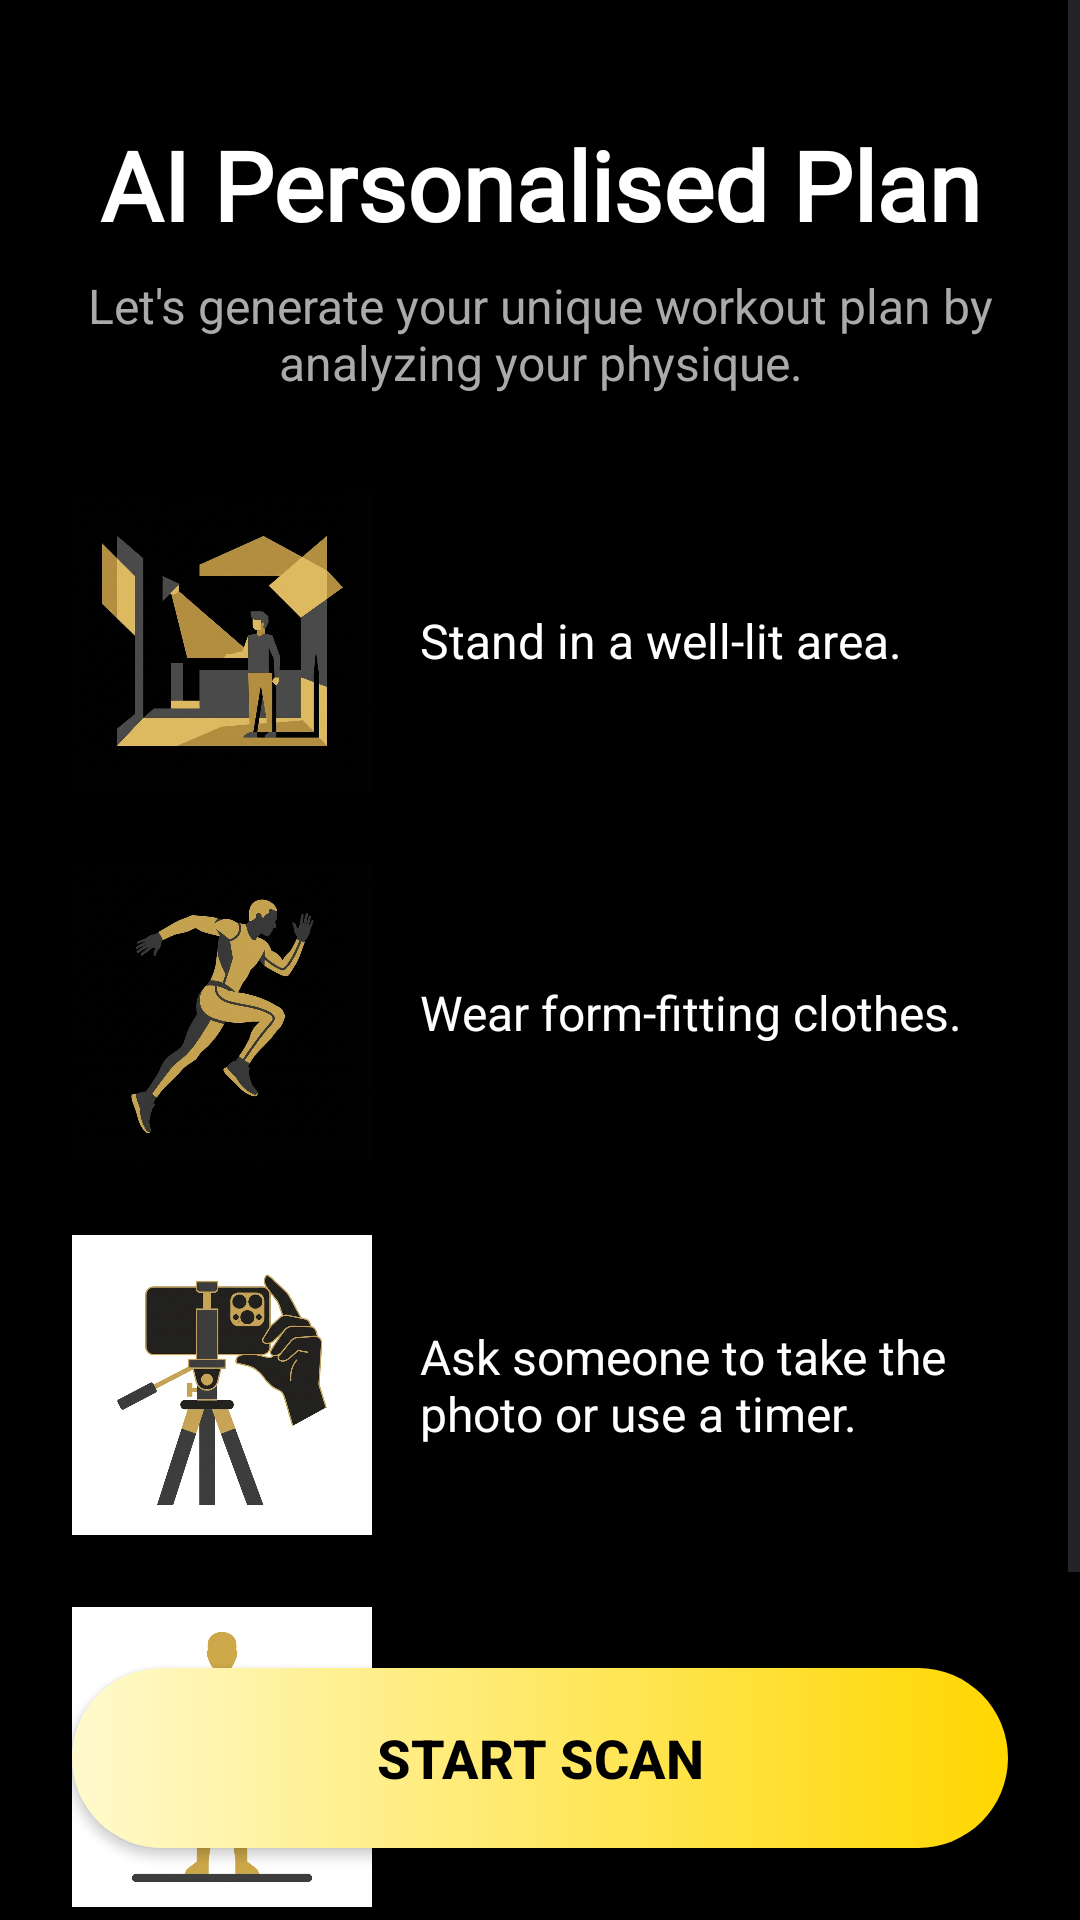

Write the Android layout XML for this screen, with the resource values it uses.
<!-- AndroidManifest.xml: application theme Theme.AIFitnessCoach -->
<!-- res/layout/activity_photo_instructions.xml -->
<?xml version="1.0" encoding="utf-8"?>
<androidx.constraintlayout.widget.ConstraintLayout xmlns:android="http://schemas.android.com/apk/res/android"
    xmlns:app="http://schemas.android.com/apk/res-auto"
    xmlns:tools="http://schemas.android.com/tools"
    android:layout_width="match_parent"
    android:layout_height="match_parent"
    android:background="@color/black"
    tools:context=".PhotoInstructionsActivity">

    <ScrollView
        android:layout_width="match_parent"
        android:layout_height="0dp"
        android:clipToPadding="false"
        android:paddingBottom="100dp"
        app:layout_constraintBottom_toBottomOf="parent"
        app:layout_constraintEnd_toEndOf="parent"
        app:layout_constraintStart_toStartOf="parent"
        app:layout_constraintTop_toTopOf="parent">

        <LinearLayout
            android:layout_width="match_parent"
            android:layout_height="wrap_content"
            android:orientation="vertical"
            android:padding="24dp">

            <TextView
                android:id="@+id/titleTextView"
                android:layout_width="match_parent"
                android:layout_height="wrap_content"
                android:layout_marginTop="16dp"
                android:fontFamily="@font/almendra_sc"
                android:gravity="center"
                android:text="AI Personalised Plan"
                android:textColor="@color/white"
                android:textSize="32sp"
                android:textStyle="bold" />

            <TextView
                android:id="@+id/subtitleTextView"
                android:layout_width="match_parent"
                android:layout_height="wrap_content"
                android:layout_marginTop="8dp"
                android:gravity="center"
                android:text="Let's generate your unique workout plan by analyzing your physique."
                android:textColor="@android:color/darker_gray"
                android:textSize="16sp" />

            
            <LinearLayout
                android:layout_width="match_parent"
                android:layout_height="wrap_content"
                android:layout_marginTop="32dp"
                android:gravity="center_vertical"
                android:orientation="horizontal">

                <ImageView
                    android:layout_width="100dp"
                    android:layout_height="100dp"
                    android:src="@drawable/instruction_lighting" />

                <TextView
                    android:layout_width="match_parent"
                    android:layout_height="wrap_content"
                    android:layout_marginStart="16dp"
                    android:text="Stand in a well-lit area."
                    android:textColor="@color/white"
                    android:textSize="16sp" />
            </LinearLayout>

            
            <LinearLayout
                android:layout_width="match_parent"
                android:layout_height="wrap_content"
                android:layout_marginTop="24dp"
                android:gravity="center_vertical"
                android:orientation="horizontal">

                <ImageView
                    android:layout_width="100dp"
                    android:layout_height="100dp"
                    android:src="@drawable/instruction_clothing" />

                <TextView
                    android:layout_width="match_parent"
                    android:layout_height="wrap_content"
                    android:layout_marginStart="16dp"
                    android:text="Wear form-fitting clothes."
                    android:textColor="@color/white"
                    android:textSize="16sp" />
            </LinearLayout>

            
            <LinearLayout
                android:layout_width="match_parent"
                android:layout_height="wrap_content"
                android:layout_marginTop="24dp"
                android:gravity="center_vertical"
                android:orientation="horizontal">

                <ImageView
                    android:layout_width="100dp"
                    android:layout_height="100dp"
                    android:src="@drawable/instruction_camera" />

                <TextView
                    android:layout_width="match_parent"
                    android:layout_height="wrap_content"
                    android:layout_marginStart="16dp"
                    android:text="Ask someone to take the photo or use a timer."
                    android:textColor="@color/white"
                    android:textSize="16sp" />
            </LinearLayout>

            
            <LinearLayout
                android:layout_width="match_parent"
                android:layout_height="wrap_content"
                android:layout_marginTop="24dp"
                android:gravity="center_vertical"
                android:orientation="horizontal">

                <ImageView
                    android:layout_width="100dp"
                    android:layout_height="100dp"
                    android:src="@drawable/instruction_fullbody" />

                <TextView
                    android:layout_width="match_parent"
                    android:layout_height="wrap_content"
                    android:layout_marginStart="16dp"
                    android:text="Ensure your full body is visible."
                    android:textColor="@color/white"
                    android:textSize="16sp" />
            </LinearLayout>

        </LinearLayout>
    </ScrollView>

    <Button
        android:id="@+id/startScanButton"
        android:layout_width="match_parent"
        android:layout_height="60dp"
        android:layout_margin="24dp"
        android:background="@drawable/button_gradient_pill"
        android:text="Start Scan"
        android:textColor="@color/black"
        android:textSize="18sp"
        android:textStyle="bold"
        app:backgroundTint="@null"
        app:layout_constraintBottom_toBottomOf="parent"
        app:layout_constraintEnd_toEndOf="parent"
        app:layout_constraintStart_toStartOf="parent" />

</androidx.constraintlayout.widget.ConstraintLayout>
<!-- resources referenced by this layout -->
<resources>
  <color name="black">#FF000000</color>
  <color name="white">#FFFFFFFF</color>
  <!-- drawable button_gradient_pill (drawable) -->
  <?xml version="1.0" encoding="utf-8"?>
  <shape xmlns:android="http://schemas.android.com/apk/res/android"
      android:shape="rectangle">
  
      <gradient
          android:startColor="@color/gold_light"
          android:endColor="@color/gold"
          android:angle="0" />
  
      <corners android:radius="100dp" />
  
  </shape>
  <!-- drawable instruction_camera: png bitmap (drawable, 299560 bytes) -->
  <!-- drawable instruction_clothing: png bitmap (drawable, 379069 bytes) -->
  <!-- drawable instruction_fullbody: png bitmap (drawable, 134399 bytes) -->
  <!-- drawable instruction_lighting: png bitmap (drawable, 373646 bytes) -->
  <style name="Theme.AIFitnessCoach" parent="Theme.Material3.DayNight.NoActionBar">
          <item name="android:statusBarColor">@color/black</item>
          <item name="android:windowLightStatusBar">false</item>
          <item name="android:navigationBarColor">@color/black</item>
      </style>
  <color name="gold_light">#FFFACD</color>
  <color name="gold">#FFD700</color>
</resources>
